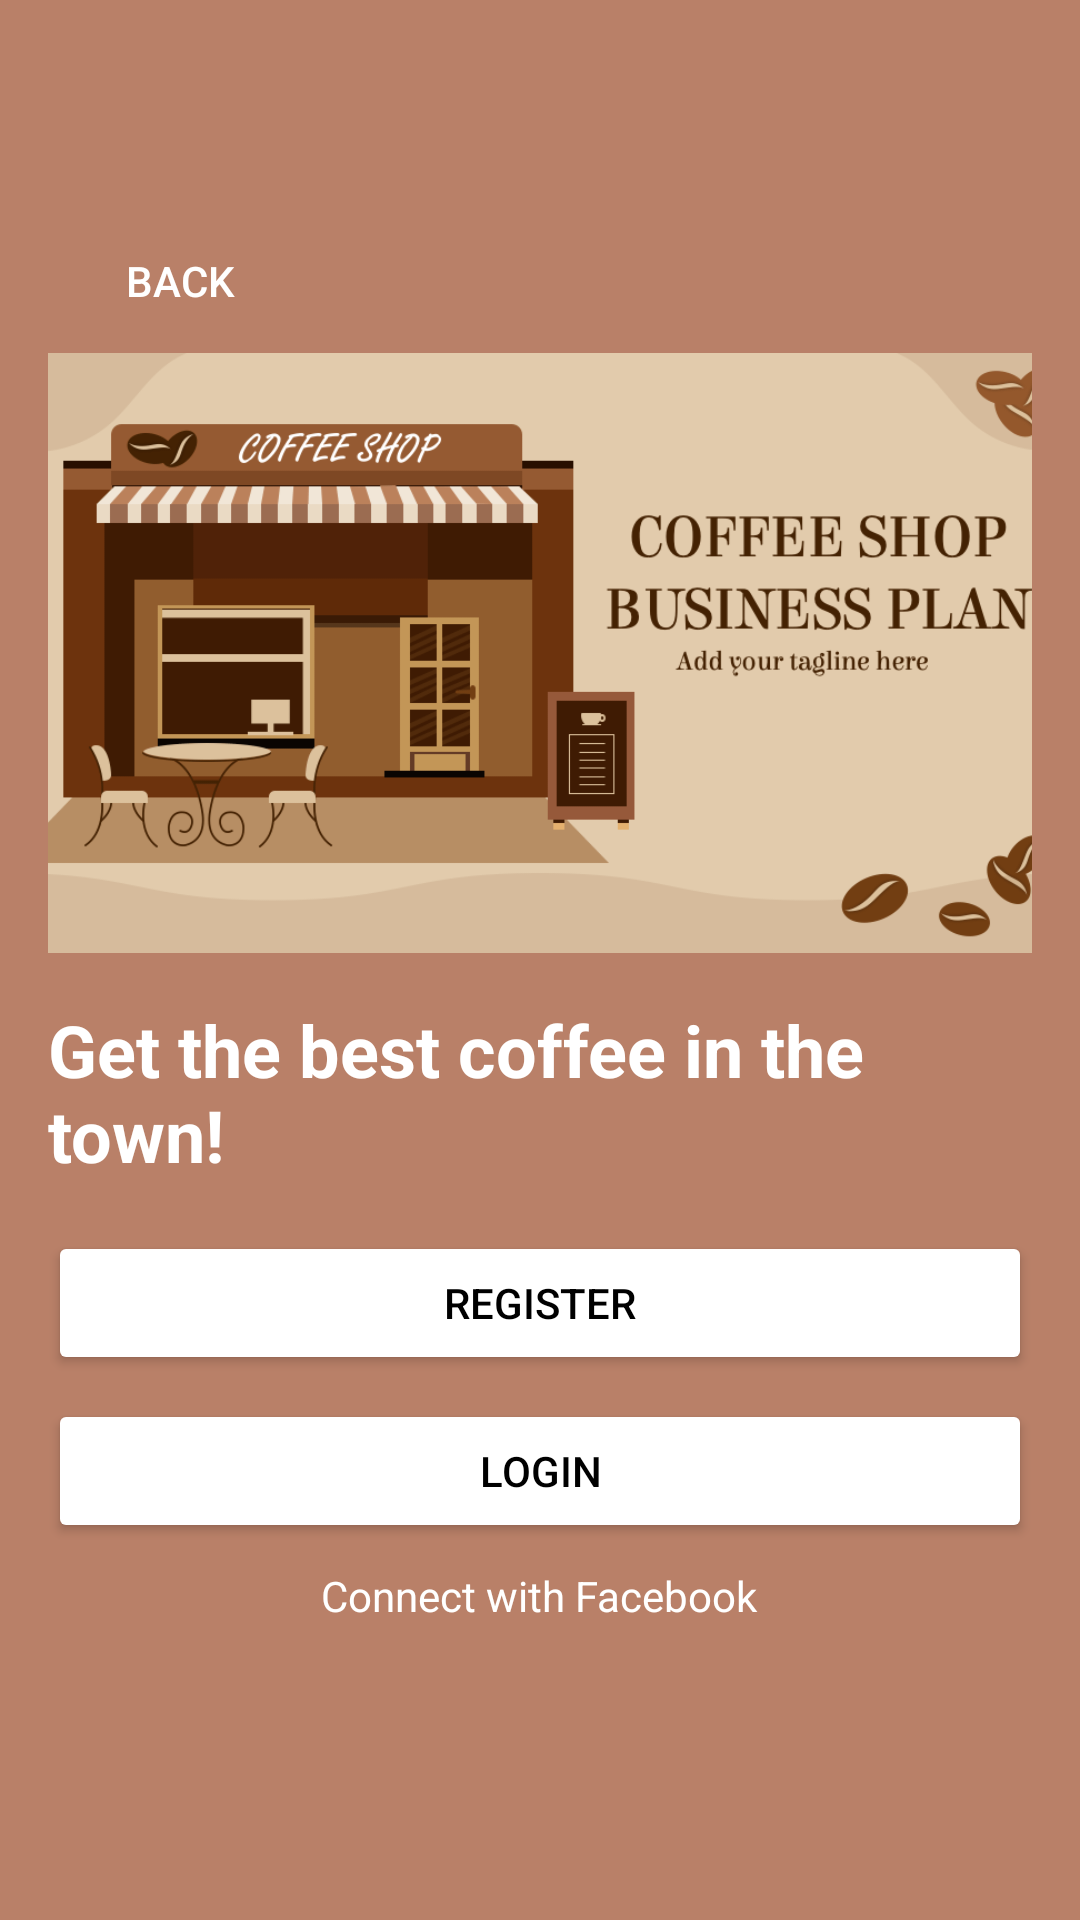

Here is an Android app screen rendered from its layout file. Give the layout XML and the strings, colors and styles it references.
<!-- AndroidManifest.xml: application theme Theme.MyCoffeeShop -->
<!-- res/layout/home_page.xml -->
<?xml version="1.0" encoding="utf-8"?>

<LinearLayout xmlns:android="http://schemas.android.com/apk/res/android"
    xmlns:app="http://schemas.android.com/apk/res-auto"
    android:layout_width="match_parent"
    android:layout_height="match_parent"
    android:orientation="vertical"
    android:gravity="center"
    android:background="@color/dark_brown"
    android:padding="16dp">
    <Button
        android:id="@+id/back_button"
        android:layout_width="wrap_content"
        android:layout_height="wrap_content"
        android:layout_gravity="start"
        android:background="@android:color/transparent"
        android:text="@string/back"
        android:textColor="@android:color/white" />

    <ImageView
        android:layout_width="380dp"
        android:layout_height="200dp"
        android:src="@drawable/homepage"
        android:contentDescription="@string/coffee_cart" />

    <TextView
        android:layout_width="wrap_content"
        android:layout_height="wrap_content"
        android:text="@string/get_the_best_coffee_in_the_town1"
        android:textStyle="bold"
        android:textSize="24sp"
        android:textColor="@color/white"
        android:layout_marginTop="16dp" />

    <Button
        android:id="@+id/register_button"
        android:layout_width="match_parent"
        android:layout_height="wrap_content"
        android:layout_marginTop="16dp"
        android:text="@string/register"
        android:textColor="@color/black"
        app:backgroundTint="@color/white" />

    <Button
        android:id="@+id/login_button"
        android:layout_width="match_parent"
        android:layout_height="wrap_content"
        android:text="@string/login1"
        android:layout_marginTop="8dp"
        app:backgroundTint="@color/white"
        android:textColor="@color/black" />

    <TextView
        android:id="@+id/facebook_button"
        android:layout_width="wrap_content"
        android:layout_height="wrap_content"
        android:layout_marginTop="8dp"
        android:clickable="true"
        android:focusable="true"
        android:minHeight="48dp"
        android:text="@string/connect_with_facebook1"
        android:textColor="@color/white" />


</LinearLayout>
<!-- resources referenced by this layout -->
<resources>
  <color name="black">#FF000000</color>
  <color name="dark_brown">#b98068</color>
  <color name="white">#FFFFFFFF</color>
  <!-- drawable homepage: png bitmap (drawable, 22406 bytes) -->
  <string name="back">Back</string>
  <string name="coffee_cart">Coffee Cart</string>
  <string name="connect_with_facebook1">Connect with Facebook</string>
  <string name="get_the_best_coffee_in_the_town1">Get the best coffee in the town!</string>
  <string name="login1">Login</string>
  <string name="register">Register</string>
  <style name="Theme.MyCoffeeShop" parent="Base.Theme.MyCoffeeShop" />
  <style name="Base.Theme.MyCoffeeShop" parent="Theme.Material3.DayNight.NoActionBar">
          
          
      </style>
</resources>
